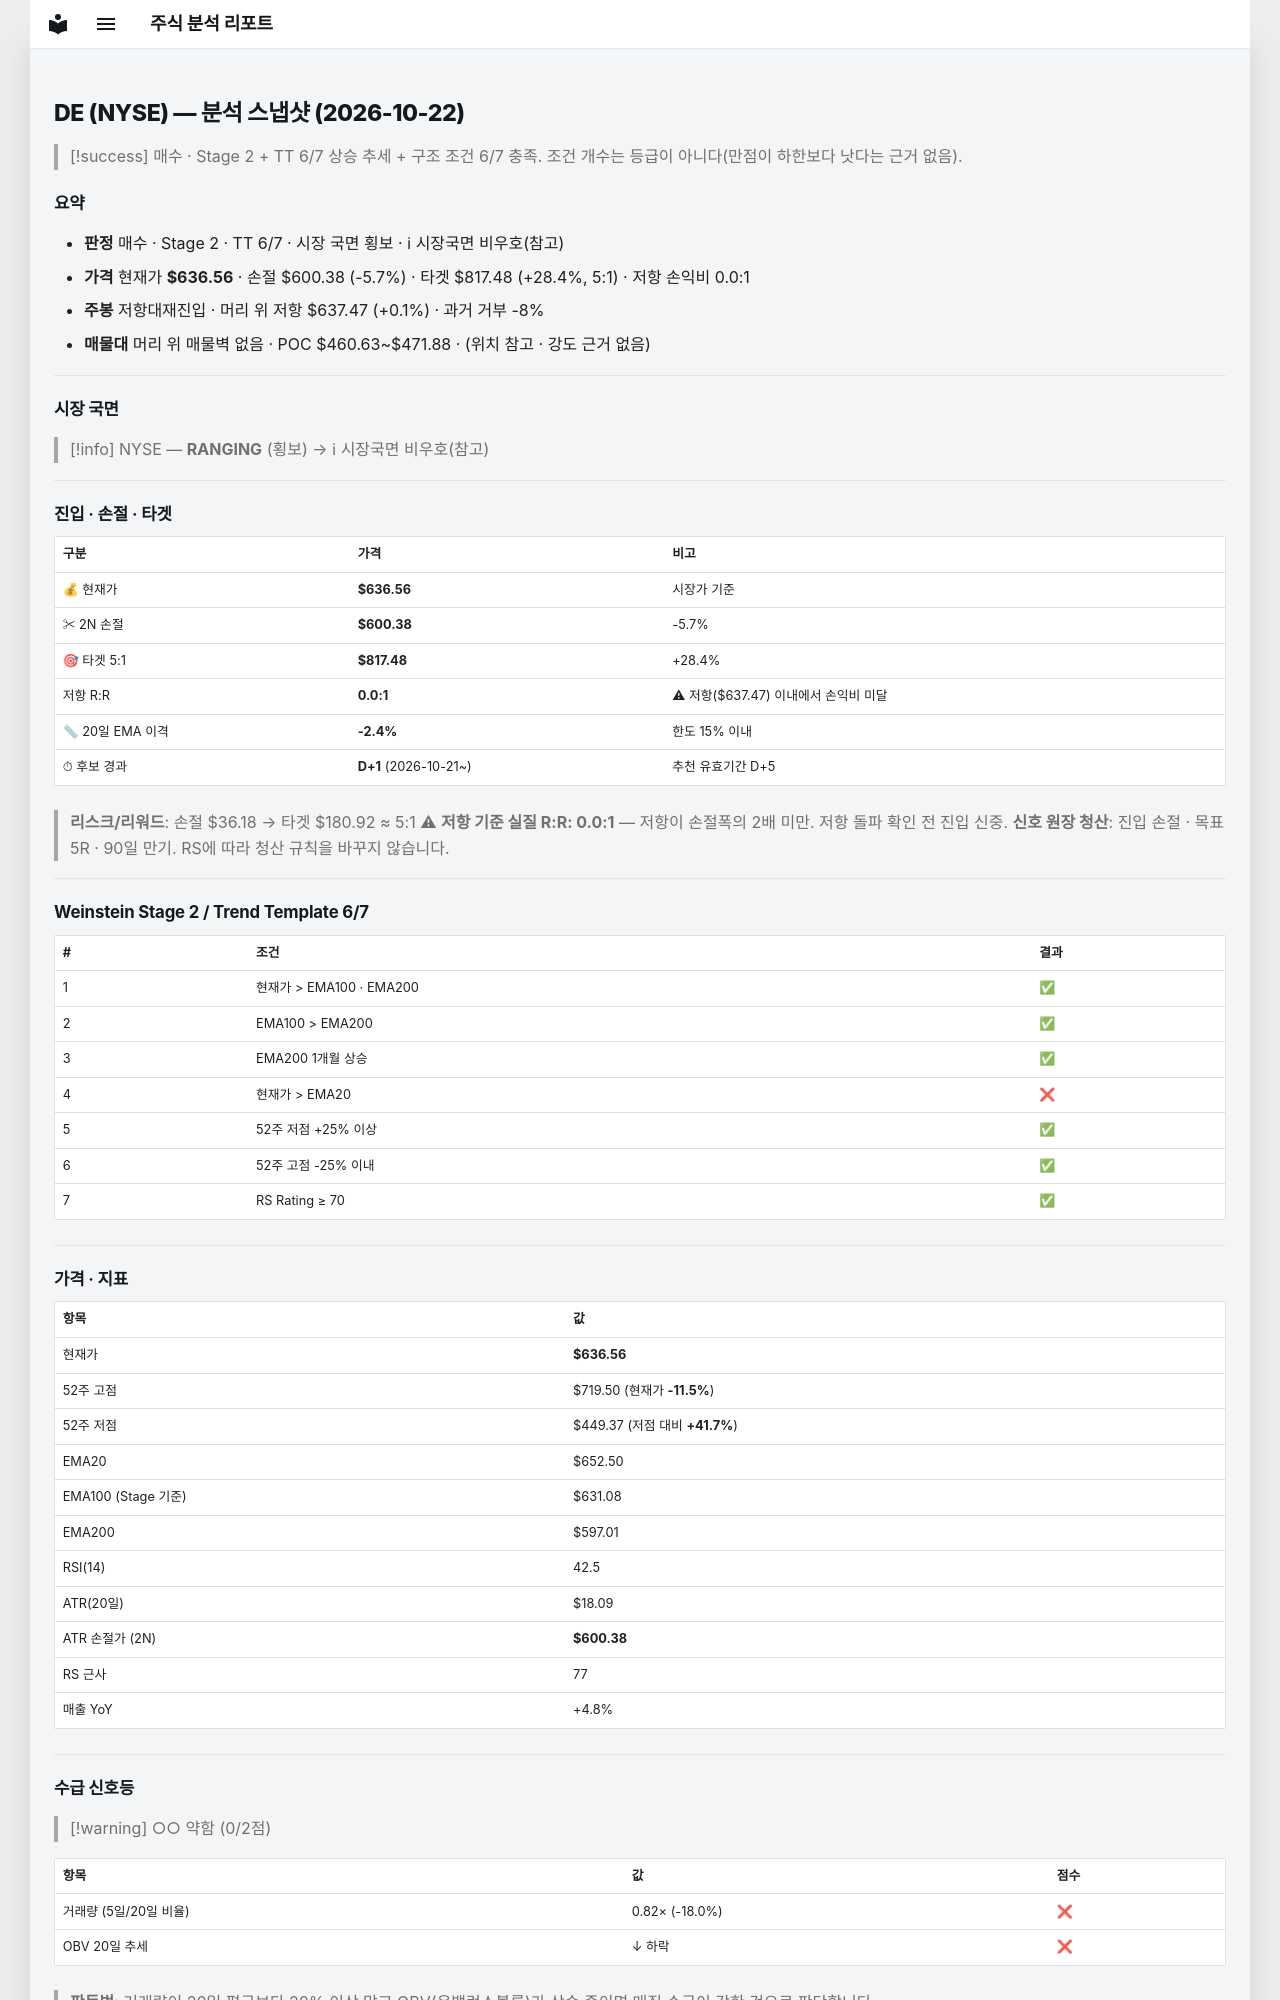

repository: soloandco/stock-reports · page: snapshots/DE-2026-10-22/index.html · generator: mkdocs

---
type: analysis-snapshot
title: DE 분석 스냅샷
ticker: DE
market: NYSE
created: 2026-10-22
updated: 2026-10-22
bar-date: 2026-10-21
verdict: 매수관찰
real-rr: 0.03
sma50-gap-pct: -2.4
candidate-days: 1
candidate-since: 2026-10-21
weekly-position: 저항대재진입
weekly-overhead-price: 637.47
weekly-overhead-pct: 0.1
stage: 2
trend-template-score: 6
tt-max: 7
ma-set: ema-20-100-200
price: 636.5599975585938
stop-price: 600.3759079164771
market-regime: RANGING
supply-demand-score: 0/2
supply-demand-label: 약함
status: tracking
tags:
  - stock-agent
  - watchlist
  - DE
  - analysis
related:
  - "[[analysis-template]]"
---

# DE (NYSE) — 분석 스냅샷 (2026-10-22)

> [!success] 매수 · Stage 2 + TT 6/7
> 상승 추세 + 구조 조건 6/7 충족. 조건 개수는 등급이 아니다(만점이 하한보다 낫다는 근거 없음).

## 요약

- **판정** 매수 · Stage 2 · TT 6/7 · 시장 국면 횡보 · ℹ 시장국면 비우호(참고)
- **가격** 현재가 **$636.56** · 손절 $600.38 (-5.7%) · 타겟 $817.48 (+28.4%, 5:1) · 저항 손익비 0.0:1
- **주봉** 저항대재진입 · 머리 위 저항 $637.47 (+0.1%) · 과거 거부 -8%
- **매물대** 머리 위 매물벽 없음 · POC $460.63~$471.88 · (위치 참고 · 강도 근거 없음)

---

## 시장 국면

> [!info] NYSE — **RANGING** (횡보) → ℹ 시장국면 비우호(참고)

---

## 진입 · 손절 · 타겟

| 구분 | 가격 | 비고 |
|------|------|------|
| 💰 현재가 | **$636.56** | 시장가 기준 |
| ✂ 2N 손절 | **$600.38** | -5.7% |
| 🎯 타겟 5:1 | **$817.48** | +28.4% |
| 저항 R:R | **0.0:1** | ⚠ 저항($637.47) 이내에서 손익비 미달 |
| 📏 20일 EMA 이격 | **-2.4%** | 한도 15% 이내 |
| ⏱ 후보 경과 | **D+1** (2026-10-21~) | 추천 유효기간 D+5 |

> **리스크/리워드**: 손절 $36.18 → 타겟 $180.92 ≈ 5:1
> ⚠ **저항 기준 실질 R:R: 0.0:1** — 저항이 손절폭의 2배 미만. 저항 돌파 확인 전 진입 신중.
> **신호 원장 청산**: 진입 손절 · 목표 5R · 90일 만기. RS에 따라 청산 규칙을 바꾸지 않습니다.

---

## Weinstein Stage 2 / Trend Template 6/7

| # | 조건 | 결과 |
|---|------|------|
| 1 | 현재가 > EMA100 · EMA200 | ✅ |
| 2 | EMA100 > EMA200 | ✅ |
| 3 | EMA200 1개월 상승 | ✅ |
| 4 | 현재가 > EMA20 | ❌ |
| 5 | 52주 저점 +25% 이상 | ✅ |
| 6 | 52주 고점 -25% 이내 | ✅ |
| 7 | RS Rating ≥ 70 | ✅ |

---

## 가격 · 지표

| 항목 | 값 |
|------|---|
| 현재가 | **$636.56** |
| 52주 고점 | $719.50 (현재가 **-11.5%**) |
| 52주 저점 | $449.37 (저점 대비 **+41.7%**) |
| EMA20 | $652.50 |
| EMA100 (Stage 기준) | $631.08 |
| EMA200 | $597.01 |
| RSI(14) | 42.5 |
| ATR(20일) | $18.09 |
| ATR 손절가 (2N) | **$600.38** |
| RS 근사 | 77 |
| 매출 YoY | +4.8% |

---
## 수급 신호등

> [!warning] ○○ 약함 (0/2점)

| 항목 | 값 | 점수 |
|------|------|------|
| 거래량 (5일/20일 비율) | 0.82× (-18.0%) | ❌ |
| OBV 20일 추세 | ↓ 하락 | ❌ |

> **판독법**: 거래량이 20일 평균보다 20% 이상 많고 OBV(온밸런스볼륨)가 상승 중이면 매집 수급이 강한 것으로 판단합니다.

---
